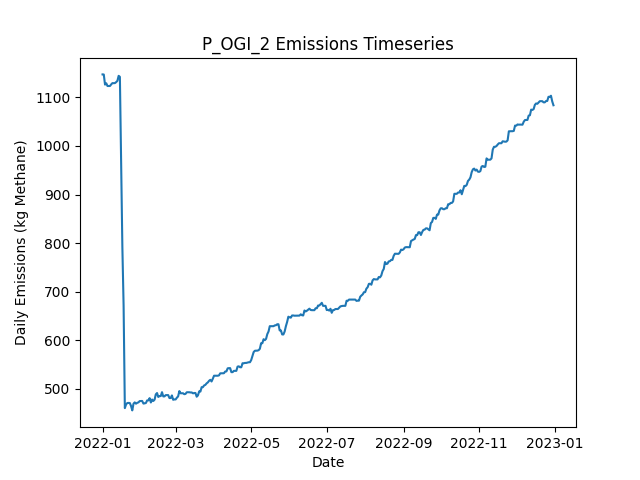

Values plotted in this chart, from the file beside it:
Date, Daily Emissions (Kg Methane), Daily Mitigable Emissions (Kg Methane), Daily Non-Mitigable Emissions (Kg Methan…, Daily Cost ($), Active Leaks, New Leaks, Leaks Repaired, Leaks Naturally Repaired, Leaks Tagged, Daily Repair Cost ($), Daily Natural Repair Cost ($), OGI_mdl_high Deployment Cost ($), OGI_mdl_high Sites flagged for Follow-Up, OGI_mdl_high Leaks tagged for repair, OGI_mdl_high Sites Visited, OGI_mdl_high Travel Time (Minutes), OGI_mdl_high Survey Time (Minutes)
2022-01-01, 1147, 766.9, 380.6, 2876, 380, 380, 0, 0, 60, 0.00000, 0.00000, 2876, , 60, 3, 180, 300
2022-01-02, 1147, 766.7, 380.6, 2876, 379, 0, 0, 1, 73, 0.00000, 200, 2876, , 73, 3, 180, 360
2022-01-03, 1126, 764, 362.5, 2876, 375, 0, 0, 1, 56, 0.00000, 200, 2876, , 56, 3, 180, 300
2022-01-04, 1129, 766.7, 362.5, 2876, 376, 1, 0, 0, 79, 0.00000, 0.00000, 2876, , 79, 3, 180, 360
2022-01-05, 1124, 769.3, 354.2, 0.00000, 376, 1, 0, 0, 0, 0.00000, 0.00000, 0.00000, , 0, 0, 0, 0
2022-01-06, 1124, 769.3, 354.2, 0.00000, 376, 0, 0, 0, 0, 0.00000, 0.00000, 0.00000, , 0, 0, 0, 0
2022-01-07, 1124, 769.3, 354.2, 0.00000, 376, 0, 0, 0, 0, 0.00000, 0.00000, 0.00000, , 0, 0, 0, 0
2022-01-08, 1127, 772, 354.9, 0.00000, 378, 2, 0, 0, 0, 0.00000, 0.00000, 0.00000, , 0, 0, 0, 0
2022-01-09, 1130, 774.7, 354.9, 0.00000, 379, 1, 0, 0, 0, 0.00000, 0.00000, 0.00000, , 0, 0, 0, 0
2022-01-10, 1129, 774.7, 354.7, 0.00000, 379, 1, 0, 0, 0, 0.00000, 0.00000, 0.00000, , 0, 0, 0, 0
2022-01-11, 1130, 774.7, 354.9, 0.00000, 380, 1, 0, 0, 0, 0.00000, 0.00000, 0.00000, , 0, 0, 0, 0
2022-01-12, 1132, 774.7, 356.9, 0.00000, 381, 1, 0, 0, 0, 0.00000, 0.00000, 0.00000, , 0, 0, 0, 0
2022-01-13, 1134, 777.4, 356.9, 0.00000, 382, 1, 0, 0, 0, 0.00000, 0.00000, 0.00000, , 0, 0, 0, 0
2022-01-14, 1145, 785.6, 358.9, 0.00000, 384, 2, 0, 0, 0, 0.00000, 0.00000, 0.00000, , 0, 0, 0, 0
2022-01-15, 1142, 783.2, 359.3, 0.00000, 385, 2, 0, 1, 0, 0.00000, 200, 0.00000, , 0, 0, 0, 0
2022-01-16, 963.1, 603.8, 359.3, 11200, 329, 0, 56, 0, 0, 11200, 0.00000, 0.00000, , 0, 0, 0, 0
2022-01-17, 791.9, 432.6, 359.3, 12600, 266, 0, 63, 0, 0, 12600, 0.00000, 0.00000, , 0, 0, 0, 0
2022-01-18, 671, 311.3, 359.8, 9600, 221, 3, 48, 0, 0, 9600, 0.00000, 0.00000, , 0, 0, 0, 0
2022-01-19, 460.1, 100.3, 359.8, 14000, 153, 2, 70, 0, 0, 14000, 0.00000, 0.00000, , 0, 0, 0, 0
2022-01-20, 467.6, 105.9, 361.7, 0.00000, 157, 4, 0, 0, 0, 0.00000, 0.00000, 0.00000, , 0, 0, 0, 0
2022-01-21, 470.5, 108.8, 361.7, 0.00000, 159, 2, 0, 0, 0, 0.00000, 0.00000, 0.00000, , 0, 0, 0, 0
2022-01-22, 470.8, 109, 361.7, 0.00000, 160, 1, 0, 0, 0, 0.00000, 0.00000, 0.00000, , 0, 0, 0, 0
2022-01-23, 470.5, 109, 361.5, 0.00000, 159, 0, 0, 0, 0, 0.00000, 0.00000, 0.00000, , 0, 0, 0, 0
2022-01-24, 464.5, 111.7, 352.8, 0.00000, 158, 1, 0, 0, 0, 0.00000, 0.00000, 0.00000, , 0, 0, 0, 0
2022-01-25, 455.4, 111.7, 343.6, 0.00000, 156, 0, 0, 0, 0, 0.00000, 0.00000, 0.00000, , 0, 0, 0, 0
2022-01-26, 469.2, 116.6, 352.6, 0.00000, 160, 4, 0, 0, 0, 0.00000, 0.00000, 0.00000, , 0, 0, 0, 0
2022-01-27, 471.9, 119.3, 352.6, 0.00000, 161, 1, 0, 0, 0, 0.00000, 0.00000, 0.00000, , 0, 0, 0, 0
2022-01-28, 469.2, 116.6, 352.6, 0.00000, 160, 0, 0, 1, 0, 0.00000, 200, 0.00000, , 0, 0, 0, 0
2022-01-29, 471, 118.2, 352.8, 0.00000, 162, 3, 0, 1, 0, 0.00000, 200, 0.00000, , 0, 0, 0, 0
2022-01-30, 471.9, 119.1, 352.8, 0.00000, 163, 2, 0, 1, 0, 0.00000, 200, 0.00000, , 0, 0, 0, 0
2022-01-31, 474.6, 121.8, 352.8, 0.00000, 164, 1, 0, 0, 0, 0.00000, 0.00000, 0.00000, , 0, 0, 0, 0
2022-02-01, 474.6, 121.8, 352.8, 0.00000, 164, 0, 0, 0, 0, 0.00000, 0.00000, 0.00000, , 0, 0, 0, 0
2022-02-02, 474.8, 121.8, 353, 0.00000, 165, 1, 0, 0, 0, 0.00000, 0.00000, 0.00000, , 0, 0, 0, 0
2022-02-03, 469.4, 115.7, 353.7, 0.00000, 165, 1, 0, 1, 0, 0.00000, 200, 0.00000, , 0, 0, 0, 0
2022-02-04, 469.9, 115.7, 354.1, 0.00000, 166, 1, 0, 0, 0, 0.00000, 0.00000, 0.00000, , 0, 0, 0, 0
2022-02-05, 470.6, 118.4, 352.2, 0.00000, 166, 1, 0, 0, 0, 0.00000, 0.00000, 0.00000, , 0, 0, 0, 0
2022-02-06, 475.9, 123.8, 352.2, 0.00000, 168, 2, 0, 0, 0, 0.00000, 0.00000, 0.00000, , 0, 0, 0, 0
2022-02-07, 475.9, 123.8, 352.2, 0.00000, 168, 0, 0, 0, 0, 0.00000, 0.00000, 0.00000, , 0, 0, 0, 0
2022-02-08, 480.6, 126.5, 354.1, 0.00000, 170, 2, 0, 0, 0, 0.00000, 0.00000, 0.00000, , 0, 0, 0, 0
2022-02-09, 471.7, 126.5, 345.2, 0.00000, 169, 0, 0, 0, 0, 0.00000, 0.00000, 0.00000, , 0, 0, 0, 0
2022-02-10, 477.7, 132.5, 345.2, 0.00000, 170, 1, 0, 0, 0, 0.00000, 0.00000, 0.00000, , 0, 0, 0, 0
2022-02-11, 474.8, 138.5, 336.3, 0.00000, 170, 1, 0, 0, 0, 0.00000, 0.00000, 0.00000, , 0, 0, 0, 0
2022-02-12, 477.5, 141.2, 336.3, 0.00000, 171, 1, 0, 0, 0, 0.00000, 0.00000, 0.00000, , 0, 0, 0, 0
2022-02-13, 488.4, 152.2, 336.3, 0.00000, 173, 2, 0, 0, 0, 0.00000, 0.00000, 0.00000, , 0, 0, 0, 0
2022-02-14, 491.1, 154.9, 336.3, 0.00000, 174, 1, 0, 0, 0, 0.00000, 0.00000, 0.00000, , 0, 0, 0, 0
2022-02-15, 483.1, 154.9, 328.2, 0.00000, 174, 1, 0, 0, 0, 0.00000, 0.00000, 0.00000, , 0, 0, 0, 0
2022-02-16, 484.8, 156.6, 328.2, 0.00000, 174, 1, 0, 1, 0, 0.00000, 200, 0.00000, , 0, 0, 0, 0
2022-02-17, 484.8, 156.6, 328.2, 0.00000, 174, 0, 0, 0, 0, 0.00000, 0.00000, 0.00000, , 0, 0, 0, 0
2022-02-18, 492.9, 165.4, 327.5, 0.00000, 176, 3, 0, 0, 0, 0.00000, 0.00000, 0.00000, , 0, 0, 0, 0
2022-02-19, 484.2, 165.4, 318.8, 0.00000, 175, 1, 0, 0, 0, 0.00000, 0.00000, 0.00000, , 0, 0, 0, 0
2022-02-20, 484.2, 165.4, 318.8, 0.00000, 175, 0, 0, 0, 0, 0.00000, 0.00000, 0.00000, , 0, 0, 0, 0
2022-02-21, 486.9, 168, 318.8, 0.00000, 176, 1, 0, 0, 0, 0.00000, 0.00000, 0.00000, , 0, 0, 0, 0
2022-02-22, 486.9, 168, 318.8, 0.00000, 176, 0, 0, 0, 0, 0.00000, 0.00000, 0.00000, , 0, 0, 0, 0
2022-02-23, 486.9, 168, 318.8, 0.00000, 176, 0, 0, 0, 0, 0.00000, 0.00000, 0.00000, , 0, 0, 0, 0
2022-02-24, 480.8, 162, 318.8, 0.00000, 175, 0, 0, 1, 0, 0.00000, 200, 0.00000, , 0, 0, 0, 0
2022-02-25, 480.8, 162, 318.8, 0.00000, 175, 0, 0, 0, 0, 0.00000, 0.00000, 0.00000, , 0, 0, 0, 0
2022-02-26, 486.2, 167.4, 318.8, 0.00000, 177, 2, 0, 0, 0, 0.00000, 0.00000, 0.00000, , 0, 0, 0, 0
2022-02-27, 477.3, 167.4, 309.9, 0.00000, 176, 0, 0, 0, 0, 0.00000, 0.00000, 0.00000, , 0, 0, 0, 0
2022-02-28, 478, 170, 307.9, 0.00000, 176, 1, 0, 0, 0, 0.00000, 0.00000, 0.00000, , 0, 0, 0, 0
2022-03-01, 478, 170, 307.9, 0.00000, 176, 0, 0, 0, 0, 0.00000, 0.00000, 0.00000, , 0, 0, 0, 0
... 305 more rows
